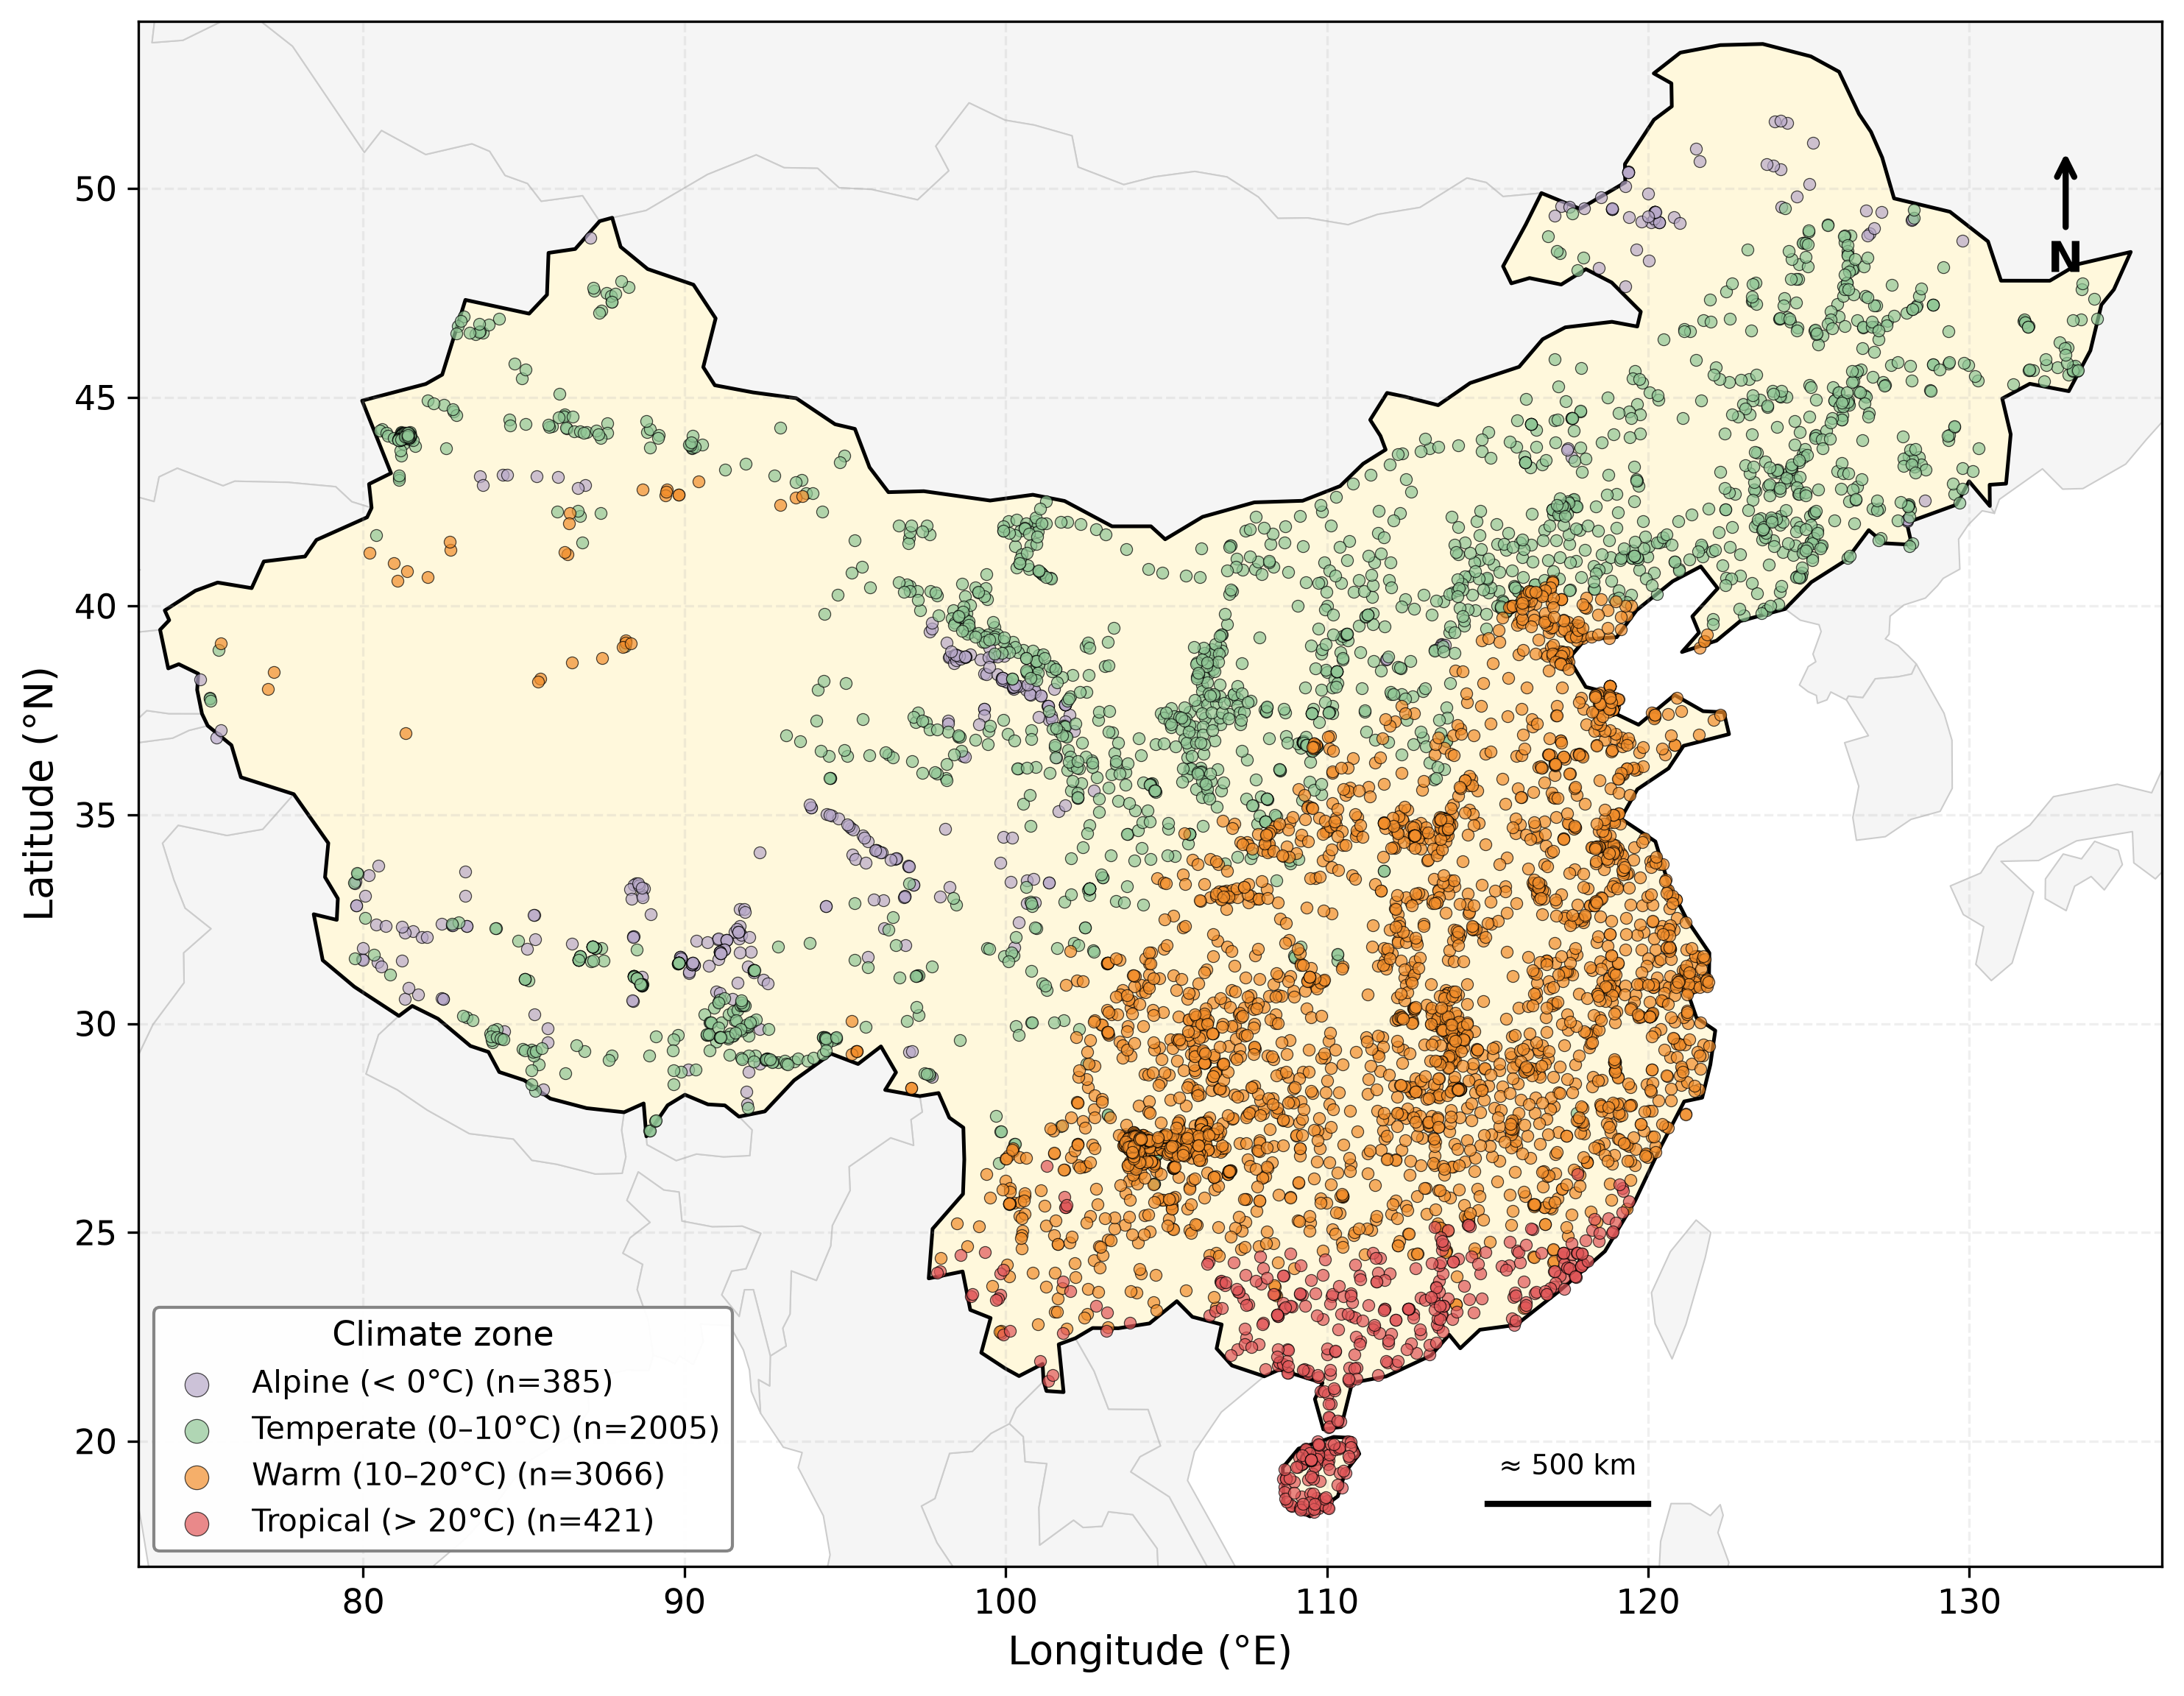

Generate this figure with Python:
"""
Fig 3: Study Area Map
======================
China base map + sampling points colored by climate zone
+ inset maps for context
"""

import numpy as np
import pandas as pd
import geopandas as gpd
import matplotlib
matplotlib.use('Agg')
import matplotlib.pyplot as plt
import matplotlib.patches as mpatches
from matplotlib.lines import Line2D
from pathlib import Path

ROOT = Path(__file__).resolve().parent.parent
FIGS = ROOT / 'figures'
SRC = ROOT / 'results' / 'source_data'

# ============================================================
# 1. Load data
# ============================================================
print("Loading data...")
profiles = pd.read_csv(SRC / 'fig1_study_area_profiles.csv')

# Climate zone from MAT
def climate_zone(mat):
    if mat < 0: return 'Alpine (< 0°C)'
    elif mat < 10: return 'Temperate (0–10°C)'
    elif mat < 20: return 'Warm (10–20°C)'
    else: return 'Tropical (> 20°C)'

profiles['climate_zone'] = profiles['MAT'].apply(climate_zone)
profiles['climate_code'] = profiles['MAT'].apply(lambda x: 0 if x < 0 else (1 if x < 10 else (2 if x < 20 else 3)))

# ============================================================
# 2. Load China boundary
# ============================================================
print("Loading China boundary...")
world = gpd.read_file(ROOT / 'data_raw' / 'gis' / 'ne_countries.zip')
china = world[world['NAME'] == 'China']
# Also get neighboring countries for context
neighbors = world[world['NAME'].isin(['India', 'Myanmar', 'Laos', 'Vietnam', 'Nepal',
                                       'Bhutan', 'Bangladesh', 'Pakistan', 'Afghanistan',
                                       'Tajikistan', 'Kyrgyzstan', 'Kazakhstan', 'Mongolia',
                                       'Russia', 'North Korea', 'South Korea', 'Japan',
                                       'Thailand', 'Cambodia', 'Philippines', 'Malaysia',
                                       'Indonesia', 'Taiwan'])]

# ============================================================
# 3. Main map
# ============================================================
print("Drawing map...")

fig, ax = plt.subplots(1, 1, figsize=(10, 10))

# Plot neighbors (light gray)
neighbors.plot(ax=ax, facecolor='#F5F5F5', edgecolor='#CCCCCC', linewidth=0.5)

# Plot China (light fill)
china.plot(ax=ax, facecolor='#FFF8DC', edgecolor='black', linewidth=1.2)

# Climate zone colors
cz_colors = {
    'Alpine (< 0°C)': '#B8A9C9',
    'Temperate (0–10°C)': '#90C695',
    'Warm (10–20°C)': '#F28E2B',
    'Tropical (> 20°C)': '#E15759',
}
cz_order = ['Alpine (< 0°C)', 'Temperate (0–10°C)', 'Warm (10–20°C)', 'Tropical (> 20°C)']

# Plot sampling points by climate zone
for cz in cz_order:
    mask = profiles['climate_zone'] == cz
    ax.scatter(profiles.loc[mask, 'Longitude'], profiles.loc[mask, 'Latitude'],
               c=cz_colors[cz], s=15, alpha=0.7, edgecolors='black', linewidth=0.3,
               label=f'{cz} (n={mask.sum()})', zorder=5)

# Set extent (China bounds)
ax.set_xlim(73, 136)
ax.set_ylim(17, 54)
ax.set_aspect(1.3)

# Labels
ax.set_xlabel('Longitude (°E)', fontsize=13)
ax.set_ylabel('Latitude (°N)', fontsize=13)
ax.tick_params(labelsize=11)

# Legend
legend = ax.legend(loc='lower left', fontsize=10, title='Climate zone',
                   title_fontsize=11, framealpha=0.95, edgecolor='gray',
                   markerscale=2)

# Grid
ax.grid(alpha=0.2, linestyle='--')

# Add a scale bar (approximate)
ax.plot([115, 120], [18.5, 18.5], 'k-', linewidth=2)
ax.text(117.5, 19.2, '≈ 500 km', ha='center', fontsize=9)

# North arrow
ax.annotate('N', xy=(133, 51), fontsize=14, fontweight='bold', ha='center',
            arrowprops=dict(arrowstyle='->', lw=2), xytext=(133, 48))

plt.tight_layout()
plt.savefig(FIGS / 'fig3_study_area.png', dpi=300, bbox_inches='tight')
plt.savefig(FIGS / 'fig3_study_area.pdf', bbox_inches='tight')
print(f"Saved: fig3_study_area.png/pdf")
print(f"  Profiles: {len(profiles)}")
print(f"  Climate zones: {profiles['climate_zone'].value_counts().to_dict()}")
plt.close()
